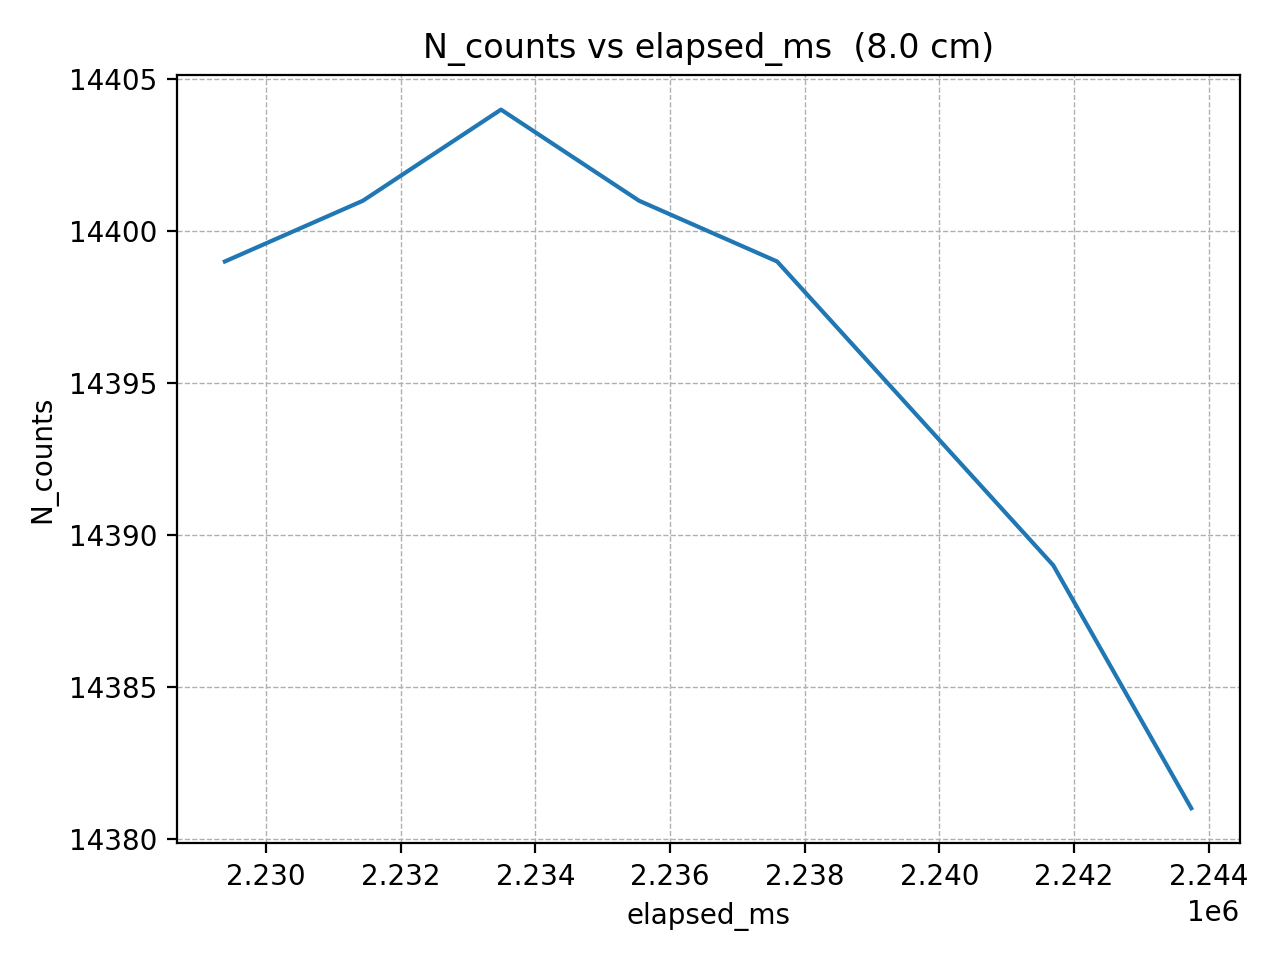

Data behind this chart, as committed beside it:
elapsed_ms, N_counts
2229386, 14399
2231437, 14401
2233488, 14404
2235539, 14401
2237590, 14399
2239641, 14394
2241692, 14389
2243743, 14381
